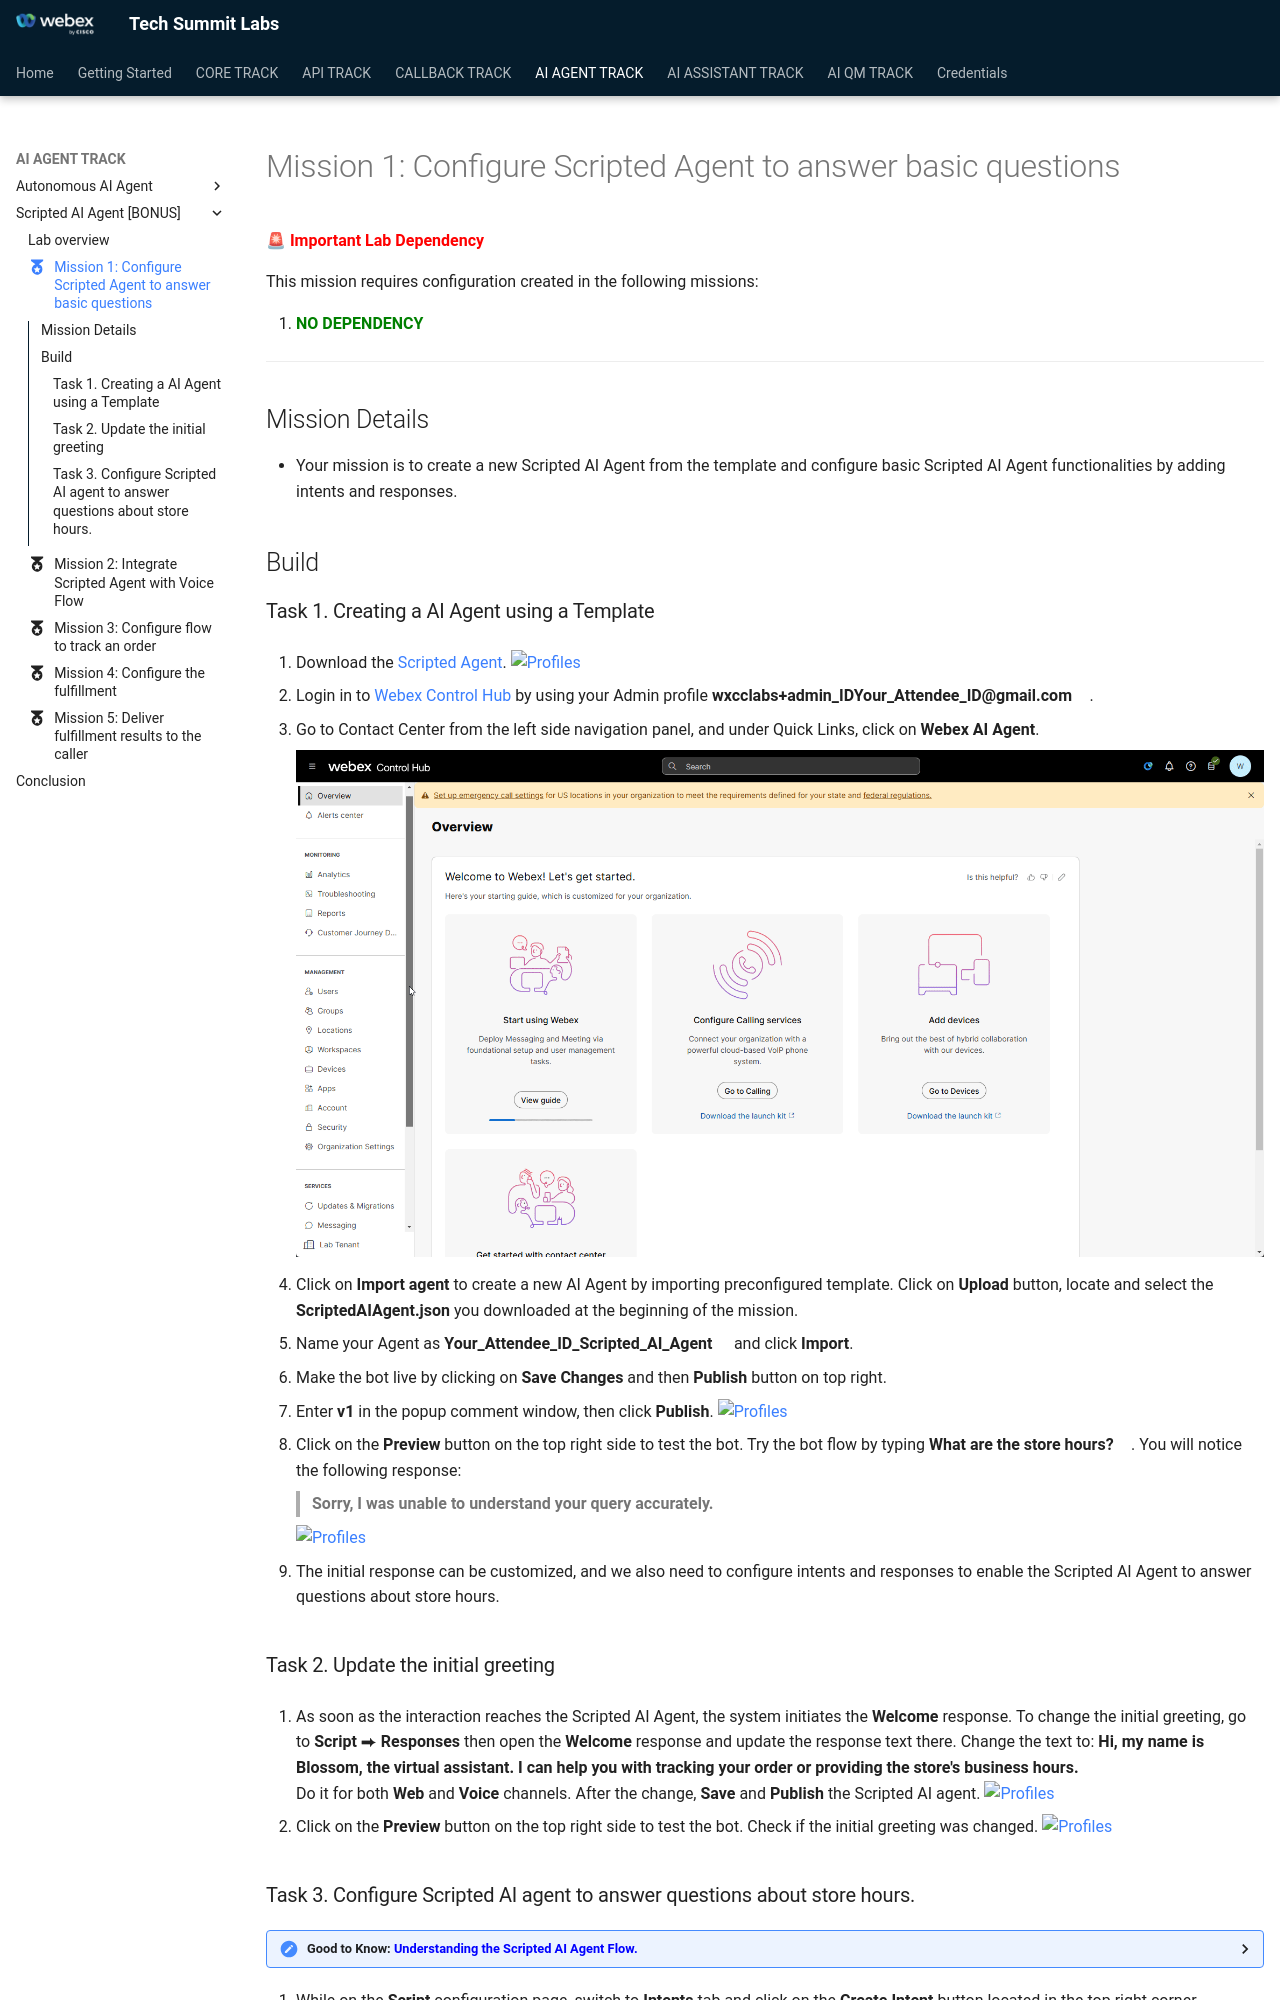

repository: WebexCC-SA/TS-2026 · page: main/AI_Lab_Scripted_Mission1/index.html · generator: mkdocs

---
#icon: material/folder-open-outline
icon: material/medal
---

🚨 **<span style="color: red;">Important Lab Dependency</span>**

This mission requires configuration created in the following missions:

1. **<span style="color: green;">NO DEPENDENCY</span>**

---

## Mission Details

 - Your mission is to create a new Scripted AI Agent from the template and configure basic Scripted AI Agent functionalities by adding intents and responses.

## Build

### Task 1. Creating a AI Agent using a Template

1.  Download the [Scripted Agent](https://drive.google.com/file/d/1IdGvd5CJ6zCcN1AA73cmpeSFQt4O99SB/view?usp=sharing){:target="\_blank"}.
    ![Profiles](../graphics/Lab1_AI_Agent/6.91.png)

2.  Login in to [Webex Control Hub](https://admin.webex.com){:target="\_blank"} by using your Admin profile **<span class="attendee-id-container">wxcclabs+admin_ID<span class="attendee-id-placeholder" data-prefix="wxcclabs+admin_ID" data-suffix="@gmail.com">Your_Attendee_ID</span>@gmail.com<span class="copy" title="Click to copy!"></span></span>**.

3.  Go to Contact Center from the left side navigation panel, and under Quick Links, click on **Webex AI Agent**.

    ![Profiles](../graphics/AI_Track/AI_Scripted_OpenWebexAI.gif)

4.  Click on **Import agent** to create a new AI Agent by importing preconfigured template. Click on **Upload** button, locate and select the **ScriptedAIAgent.json** you downloaded at the beginning of the mission.
5.  Name your Agent as **<span class="attendee-id-container"><span class="attendee-id-placeholder" data-suffix="_Scripted_AI_Agent">Your_Attendee_ID</span>_Scripted_AI_Agent<span class="copy" title="Click to copy!"></span></span>** and click **Import**.
6.  Make the bot live by clicking on **Save Changes** and then **Publish** button on top right.
7.  Enter **v1** in the popup comment window, then click **Publish**.
    ![Profiles](../graphics/Lab1_AI_Agent/5.1.gif)

8.  Click on the **Preview** button on the top right side to test the bot. Try the bot flow by typing **What are the store hours?**<span class="copy-static" data-copy-text="What are the store hours?"><span class="copy" title="Click to copy!"></span></span>. You will notice the following response:

    > **Sorry, I was unable to understand your query accurately.**

    ![Profiles](../graphics/Lab1_AI_Agent/6.1.png)

9.  The initial response can be customized, and we also need to configure intents and responses to enable the Scripted AI Agent to answer questions about store hours.

### Task 2. Update the initial greeting

1. As soon as the interaction reaches the Scripted AI Agent, the system initiates the **Welcome** response. To change the initial greeting, go to **Script** ⮕ **Responses** then open the **Welcome** response and update the response text there. Change the text to: **Hi, my name is Blossom, the virtual assistant. I can help you with tracking your order or providing the store's business hours.**<span class="copy-static" data-copy-text="Hi, my name is Blossom, the virtual assistant. I can help you with tracking your order or providing the store's business hours."><span class="copy" title="Click to copy!"></span></span></br>
   Do it for both **Web** and **Voice** channels. After the change, **Save** and **Publish** the Scripted AI agent.
   ![Profiles](../graphics/Lab1_AI_Agent/6.3.gif)

2. Click on the **Preview** button on the top right side to test the bot. Check if the initial greeting was changed.
   ![Profiles](../graphics/Lab1_AI_Agent/6.4.png)
